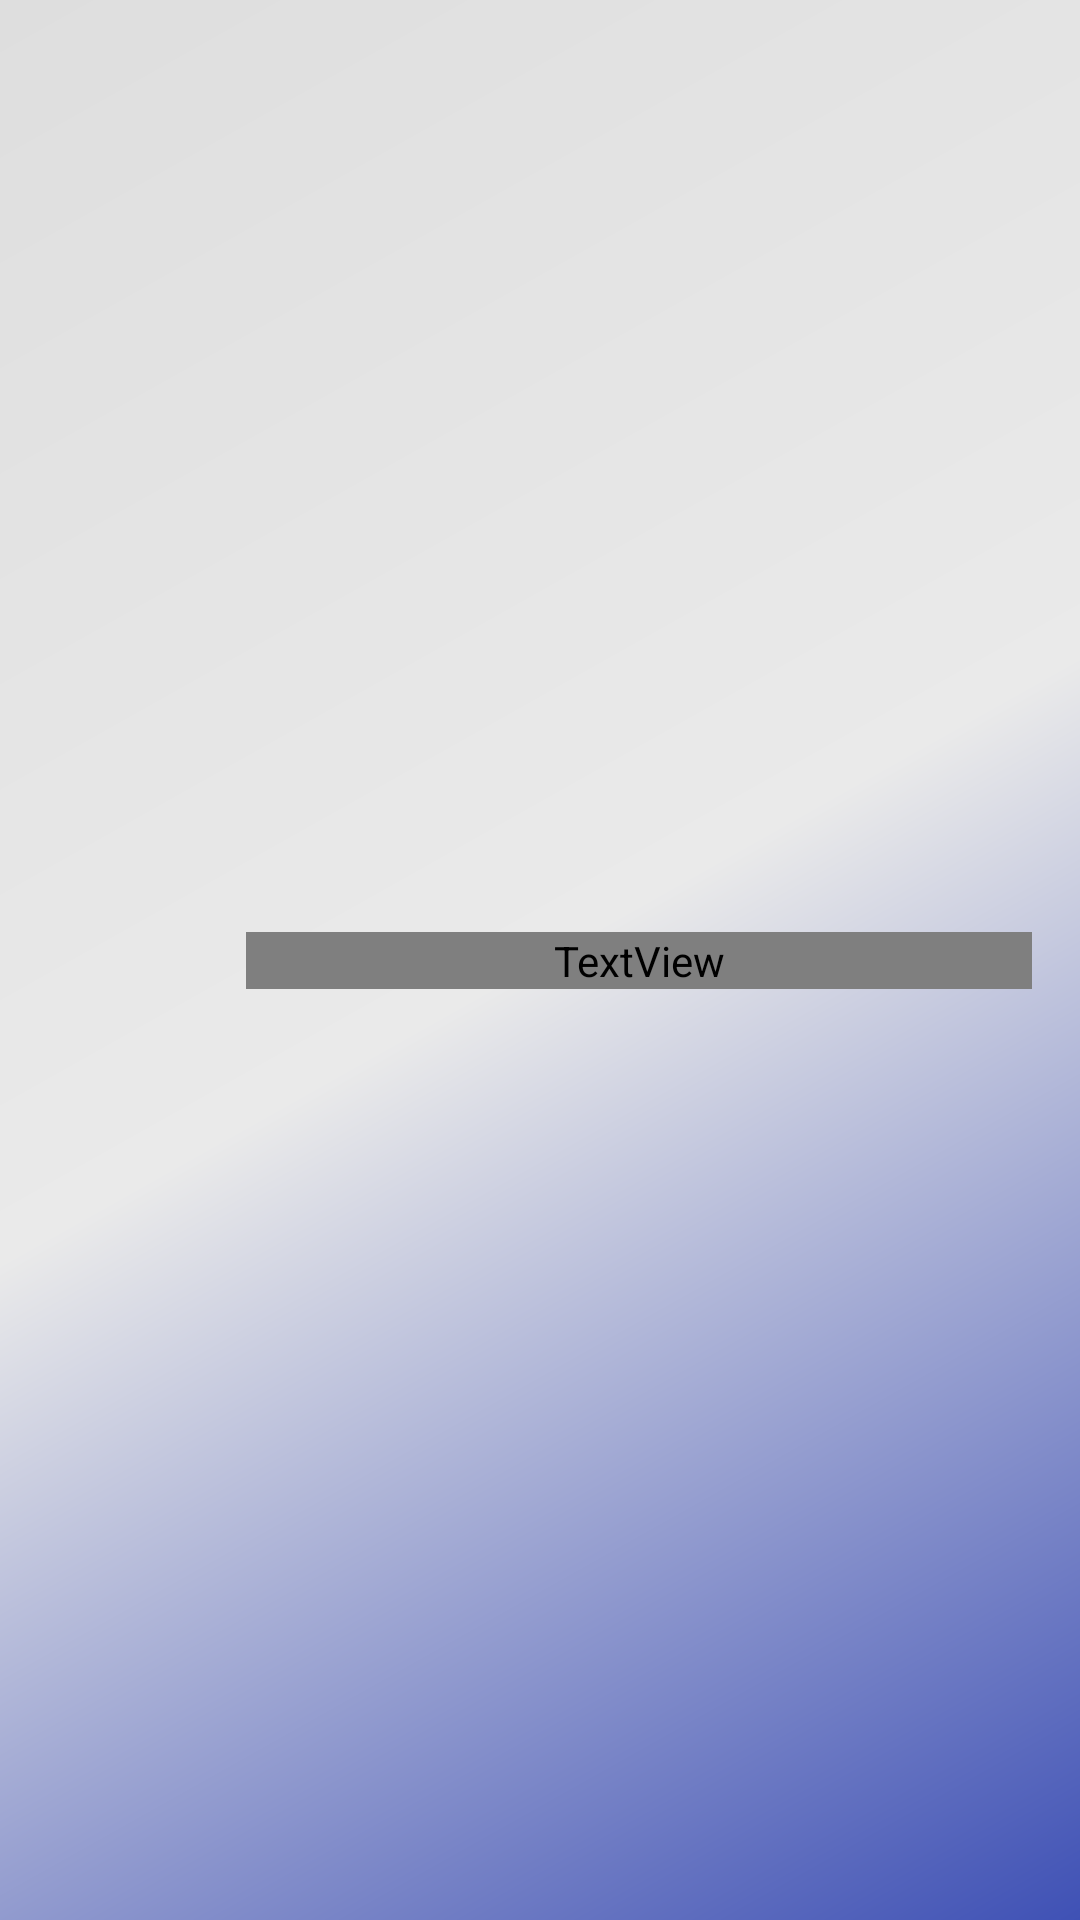

This screen was rendered from an Android layout file. Write that file and the resources it references.
<!-- AndroidManifest.xml: application theme CustomToolbarStyle -->
<!-- res/layout/drawer_header.xml -->
<?xml version="1.0" encoding="utf-8"?>
<android.support.constraint.ConstraintLayout xmlns:android="http://schemas.android.com/apk/res/android"
    xmlns:app="http://schemas.android.com/apk/res-auto"
    android:layout_width="match_parent"
    android:layout_height="wrap_content"
    android:background="@drawable/drawer_header_background"
    android:gravity="center_vertical"
    android:orientation="horizontal"
    android:theme="@style/ThemeOverlay.AppCompat.Light">

    <ImageView
        android:id="@+id/loggedInAvatar"
        android:layout_width="50dp"
        android:layout_height="50dp"
        android:layout_marginStart="16dp"
        android:layout_marginLeft="16dp"
        android:layout_marginTop="16dp"
        android:layout_marginBottom="16dp"
        android:gravity="center_vertical"
        app:layout_constraintBottom_toBottomOf="parent"
        app:layout_constraintStart_toStartOf="parent"
        app:layout_constraintTop_toTopOf="parent"
        app:srcCompat="@mipmap/ic_launcher_round" />

    <TextView
        android:id="@+id/loggedInUsername"
        android:layout_width="0dp"
        android:layout_height="wrap_content"
        android:layout_marginStart="16dp"
        android:layout_marginLeft="16dp"
        android:layout_marginTop="8dp"
        android:layout_marginEnd="16dp"
        android:layout_marginRight="16dp"
        android:layout_marginBottom="8dp"
        android:gravity="center_vertical"
        android:textColor="@color/textColor"
        android:textSize="20sp"
        android:typeface="normal"
        app:layout_constraintBottom_toBottomOf="parent"
        app:layout_constraintEnd_toEndOf="parent"
        app:layout_constraintStart_toEndOf="@+id/loggedInAvatar"
        app:layout_constraintTop_toTopOf="parent" />

</android.support.constraint.ConstraintLayout>
<!-- resources referenced by this layout -->
<resources>
  <!-- drawable drawer_header_background (drawable) -->
  <shape xmlns:android="http://schemas.android.com/apk/res/android"
      android:shape="rectangle">
      <gradient
          android:angle="135"
          android:centerColor="#eaeaea"
          android:endColor="#dedede"
          android:startColor="@color/colorPrimary"
          android:type="linear" />
  </shape>
  <!-- mipmap ic_launcher_round: png bitmap (mipmap-hdpi, 4290 bytes) -->
  <style name="CustomToolbarStyle" parent="Theme.AppCompat.Light.NoActionBar">
          <item name="android:background">@color/colorPrimary</item>
      </style>
  <color name="colorPrimary">#3F51B5</color>
</resources>
